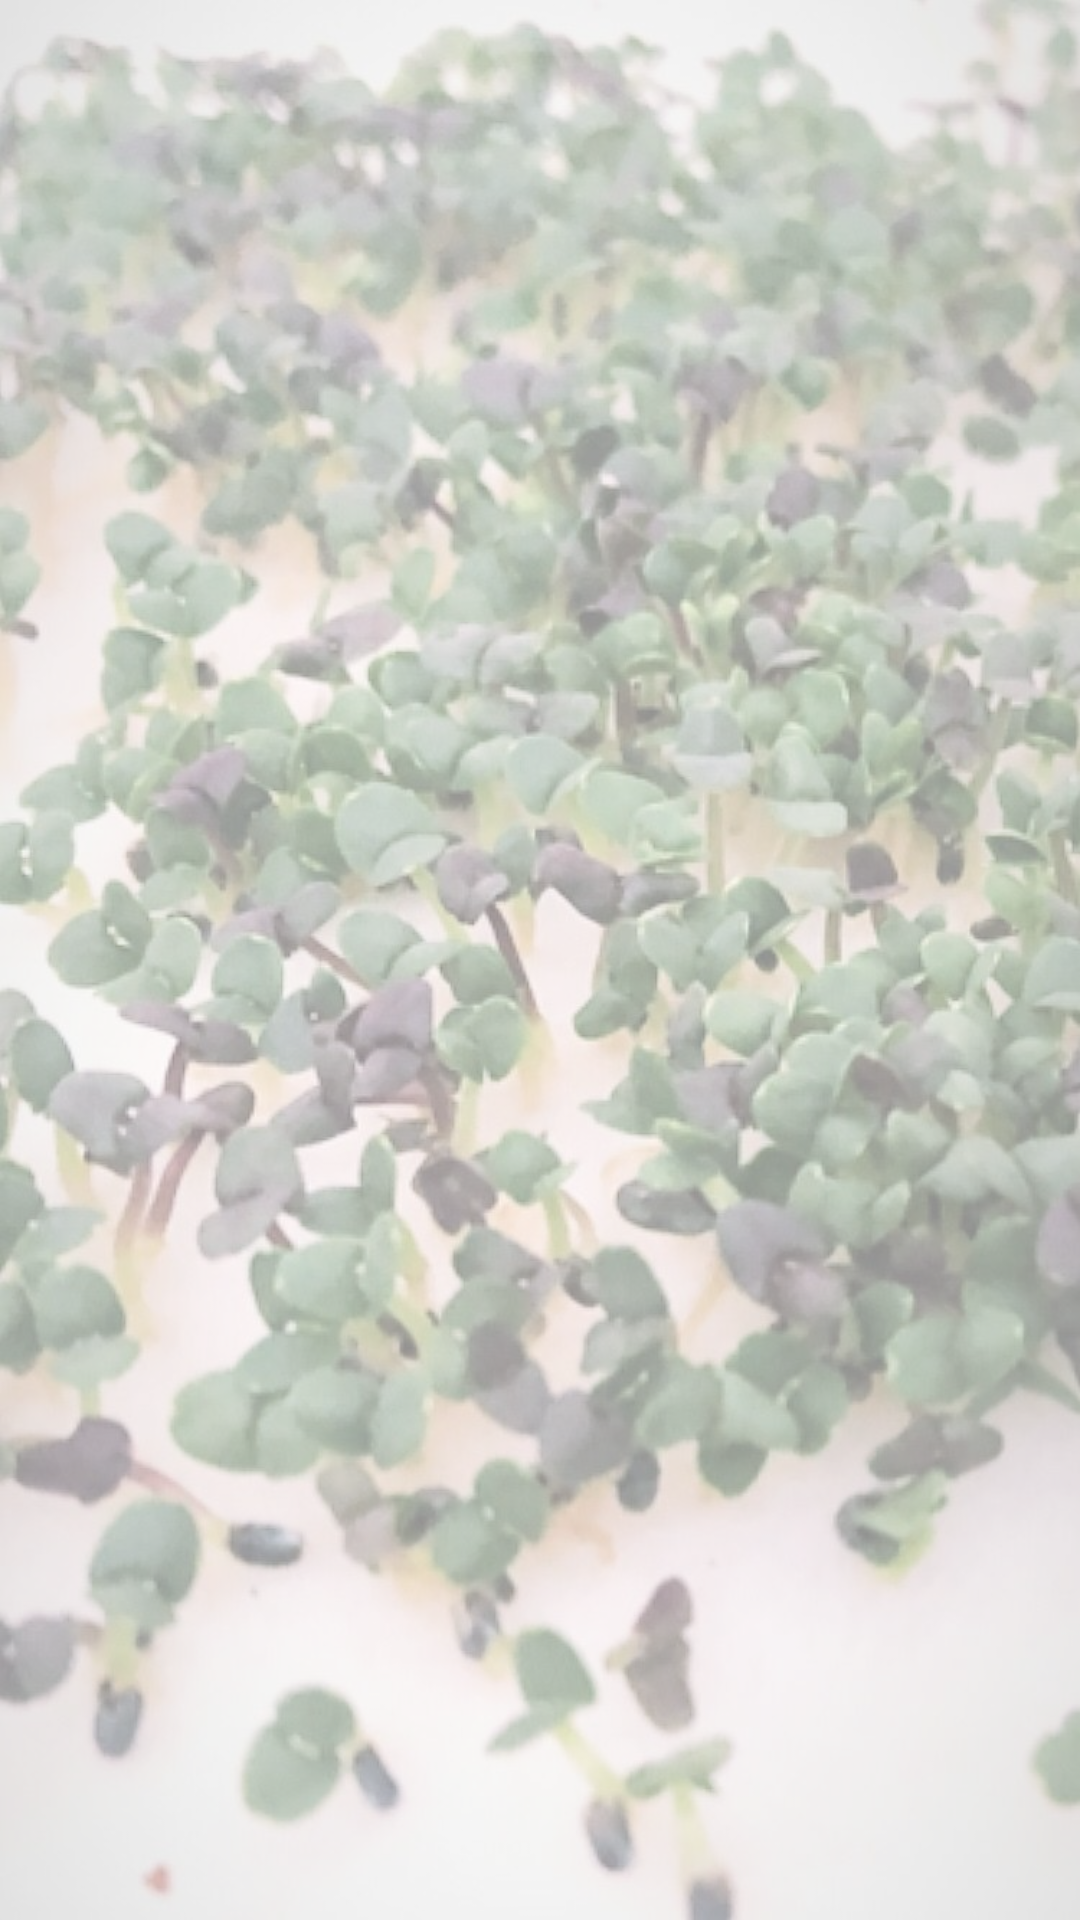

Produce the Android XML layout that renders to this screen, including the resource entries it uses.
<!-- AndroidManifest.xml: application theme Theme.CityBoxx -->
<!-- res/layout/group_settings.xml -->
<?xml version="1.0" encoding="utf-8"?>
<LinearLayout xmlns:android="http://schemas.android.com/apk/res/android"
    xmlns:app="http://schemas.android.com/apk/res-auto"
    xmlns:tools="http://schemas.android.com/tools"
    android:layout_width="match_parent"
    android:layout_height="match_parent"
    android:background="?itemBackground"
    android:orientation="vertical"
    tools:context=".ActivitySettings">

    <LinearLayout
        android:layout_width="match_parent"
        android:layout_height="match_parent"
        android:background="#90FFFFFF"
        android:orientation="vertical">

        <TextView
            android:id="@+id/name_group"
            android:layout_width="match_parent"
            android:layout_height="60dp"
            android:layout_marginTop="12dp"
            android:fontFamily="casual"
            android:textAlignment="center"
            android:textColor="@color/black"
            android:textSize="34sp"
            android:typeface="normal"
            tools:text="Вентиляция" />

        <ListView
            android:id="@+id/list_settings"
            android:layout_width="match_parent"
            android:layout_height="wrap_content"
            android:layout_margin="10dp"
            tools:listitem="@layout/item_settings" />

    </LinearLayout>
</LinearLayout>
<!-- res/layout/item_settings.xml (included above) -->
<?xml version="1.0" encoding="utf-8"?>
<LinearLayout xmlns:android="http://schemas.android.com/apk/res/android"
    xmlns:tools="http://schemas.android.com/tools"
    android:layout_width="match_parent"
    android:layout_height="wrap_content"
    android:orientation="horizontal">

    <TextView
        android:id="@+id/name_setting"
        android:layout_width="wrap_content"
        android:layout_height="wrap_content"
        android:layout_weight="1"
        android:layout_marginEnd="40dp"
        android:layout_marginStart="5dp"
        android:layout_marginTop="5dp"
        android:layout_marginBottom="5dp"
        android:fontFamily="@font/artifika"
        android:textColor="@color/black"
        android:textSize="24sp"
        tools:text="name \n Settings" />

    <TextView
        android:id="@+id/value_setting"
        android:layout_width="wrap_content"
        android:layout_height="wrap_content"
        android:layout_weight="0"
        android:layout_margin="20dp"
        android:fontFamily="@font/artifika"
        tools:text="120 min"
        android:textSize="24sp"
        android:textColor="@color/black"/>
</LinearLayout>
<!-- resources referenced by this layout -->
<resources>
  <color name="black">#FF000000</color>
  <style name="Theme.CityBoxx" parent="Theme.MaterialComponents.DayNight.NoActionBar">
          
          <item name="colorPrimary">@color/Green_600_tr</item>
          <item name="colorPrimaryVariant">@color/Green_900_tr</item>
          <item name="colorOnPrimary">@color/white</item>
          
          <item name="colorSecondary">@color/purpule_400</item>
          <item name="colorSecondaryVariant">@color/purpule_900</item>
          <item name="colorOnSecondary">@color/white</item>
          
          <item name="android:statusBarColor" tools:targetApi="l">#1B5E20</item>
          
          <item name="itemBackground">@drawable/back_img1</item>
      </style>
  <color name="Green_600_tr">#D243a046</color>
  <color name="Green_900_tr">#D21B5E20</color>
  <color name="white">#FFFFFFFF</color>
  <color name="purpule_400">#FFa0439d</color>
  <color name="purpule_900">#FF5e1b5a</color>
  <!-- drawable back_img1: jpg bitmap (drawable, 129022 bytes) -->
</resources>
